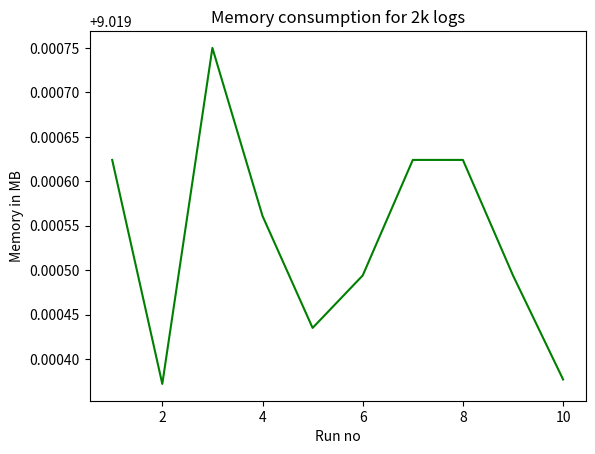

The matplotlib source for this figure:
# importing the library
import numpy as np
import matplotlib.pyplot as plt

# data to be plotted
x = np.array([1, 2, 3, 4, 5, 6, 7, 8, 9, 10])
y = np.array([9.019624, 9.019372, 9.01975, 9.019561, 9.019435, 9.019494, 9.019624, 9.019624, 9.019494, 9.019377])

# Drain,Android,2,0:00:00.886391,,1
# Drain,Android,2,0:00:01.164008,,2
# Drain,Android,2,0:00:01.147693,,3
# Drain,Android,2,0:00:00.964603,,4
# Drain,Android,2,0:00:00.911045,,5
# Drain,Android,2,0:00:00.962243,,6
# Drain,Android,2,0:00:00.847813,,7
# Drain,Android,2,0:00:00.845960,,8
# Drain,Android,2,0:00:00.930364,,9
# Drain,Android,2,0:00:01.448028,,10
#
# Drain,Android,4,0:00:01.566823,11.914965,1
# Drain,Android,4,0:00:01.425408,11.915024,2
# Drain,Android,4,0:00:01.572490,11.915154,3
# Drain,Android,4,0:00:01.639290,11.915154,4
# Drain,Android,4,0:00:01.428661,11.914786,5
# Drain,Android,4,0:00:01.515014,11.914912,6
# Drain,Android,4,0:00:01.343486,11.915091,7
# Drain,Android,4,0:00:01.344757,11.915033,8
# Drain,Android,4,0:00:01.343820,11.915038,9
# Drain,Android,4,0:00:01.376518,11.914975,10
#
# Drain,Android,10,0:00:03.620079,21.129919,1
# Drain,Android,10,0:00:04.078159,21.191433,2
# Drain,Android,10,0:00:03.757513,21.264846,3
# Drain,Android,10,0:00:03.517918,21.165002,4
# Drain,Android,10,0:00:03.500902,21.359857,5
# Drain,Android,10,0:00:03.363779,21.124527,6
# Drain,Android,10,0:00:03.353268,21.156568,7
# Drain,Android,10,0:00:04.648784,21.122311,8
# Drain,Android,10,0:00:07.275912,21.196535,9
# Drain,Android,10,0:00:05.846326,21.213345,10
#
# Drain,Android,20,0:00:09.011728,35.100346,1
# Drain,Android,20,0:00:09.231832,35.521916,2
# Drain,Android,20,0:00:09.278660,34.969319,3
# Drain,Android,20,0:00:10.639585,35.479137,4
# Drain,Android,20,0:00:10.276458,35.091841,5
# Drain,Android,20,0:00:11.000893,34.861615,6
# Drain,Android,20,0:00:10.768982,35.232782,7
# Drain,Android,20,0:00:11.982541,35.248409,8
# Drain,Android,20,0:00:10.573528,34.835419,9
# Drain,Android,20,0:00:09.904550,35.16703,10

# plotting
plt.title("Memory consumption for 2k logs")
plt.xlabel("Run no")
plt.ylabel("Memory in MB")
plt.plot(x, y, color="green")
plt.show()